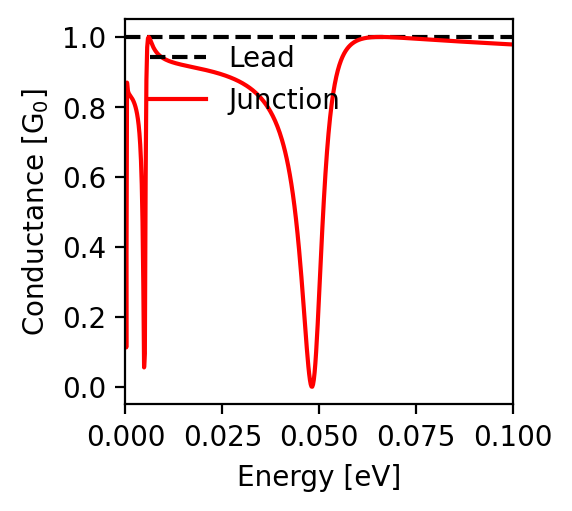

The file beside this chart, header and first rows:
energy; conductance
-0.1; 0.978
-0.0998; 0.979
-0.0996; 0.979
-0.0994; 0.979
-0.0992; 0.979
-0.099; 0.979
-0.0988; 0.979
-0.0986; 0.979
-0.0984; 0.979
-0.0982; 0.979
-0.098; 0.98
-0.0978; 0.98
-0.0976; 0.98
-0.0974; 0.98
-0.0972; 0.98
-0.097; 0.98
-0.0968; 0.98
-0.0966; 0.98
-0.0964; 0.981
-0.0962; 0.981
-0.096; 0.981
-0.0958; 0.981
-0.0956; 0.981
-0.0954; 0.981
-0.0952; 0.981
-0.095; 0.981
-0.0948; 0.982
-0.0946; 0.982
-0.0944; 0.982
-0.0942; 0.982
-0.094; 0.982
-0.0938; 0.982
-0.0936; 0.982
-0.0934; 0.982
-0.0932; 0.983
-0.093; 0.983
-0.0928; 0.983
-0.0926; 0.983
-0.0924; 0.983
-0.0922; 0.983
-0.092; 0.983
-0.0918; 0.983
-0.0916; 0.984
-0.0914; 0.984
-0.0912; 0.984
-0.091; 0.984
-0.0908; 0.984
-0.0906; 0.984
-0.0904; 0.984
-0.0902; 0.984
-0.09; 0.985
-0.0898; 0.985
-0.0896; 0.985
-0.0894; 0.985
-0.0892; 0.985
-0.089; 0.985
-0.0888; 0.985
-0.0886; 0.985
-0.0884; 0.986
-0.0882; 0.986
... 941 more rows
